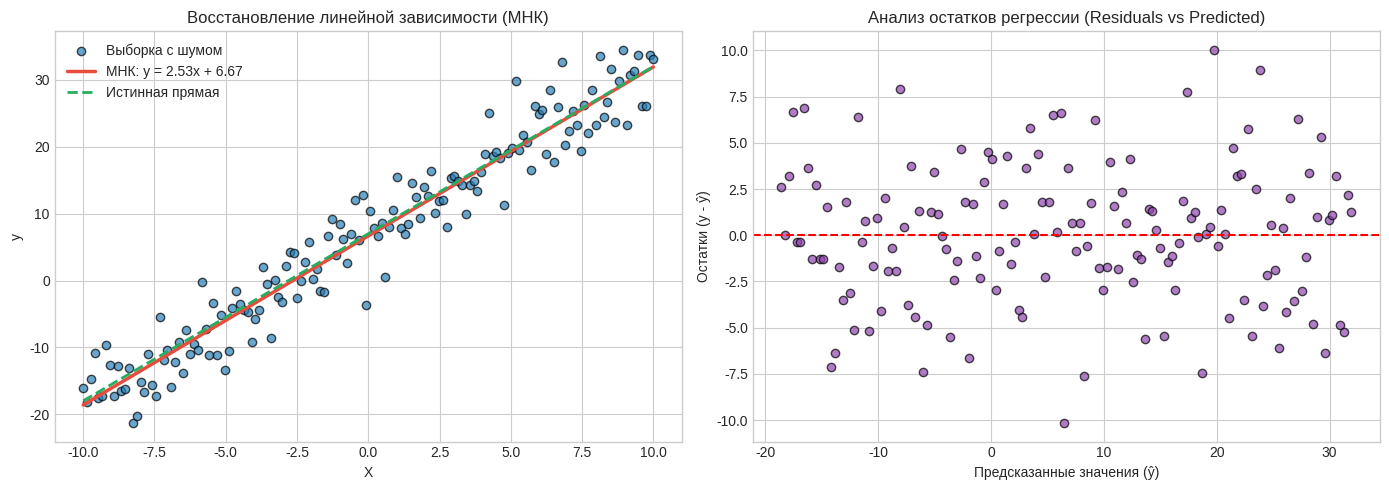

This figure's Python source:
import matplotlib.pyplot as plt
import numpy as np

# Настройка стиля визуализации
plt.style.use("seaborn-v0_8-whitegrid" if "seaborn-v0_8-whitegrid" in plt.style.available else "default")
plt.rcParams["figure.figsize"] = (12, 5)

class CustomLinearRegression:
    """
    Аналитическая линейная регрессия по методу наименьших квадратов (МНК).
    """
    def __init__(self, fit_intercept: bool = True):
        self.fit_intercept = fit_intercept
        self.weights = None
        self.intercept = None

    def fit(self, X: np.ndarray, y: np.ndarray):
        X = np.asarray(X, dtype=float)
        y = np.asarray(y, dtype=float).reshape(-1, 1)

        if X.ndim == 1:
            X = X.reshape(-1, 1)

        n_samples = X.shape[0]

        if self.fit_intercept:
            ones = np.ones((n_samples, 1))
            X_design = np.hstack([ones, X])
        else:
            X_design = X

        # Нормальное уравнение с псевдообратной матрицей
        w_optimal = np.linalg.pinv(X_design.T @ X_design) @ X_design.T @ y

        if self.fit_intercept:
            self.intercept = float(w_optimal[0, 0])
            self.weights = w_optimal[1:].flatten()
        else:
            self.intercept = 0.0
            self.weights = w_optimal.flatten()

        return self

    def predict(self, X: np.ndarray) -> np.ndarray:
        if self.weights is None:
            raise ValueError("Модель ещё не обучена. Сначала вызовите .fit().")

        X = np.asarray(X, dtype=float)
        if X.ndim == 1:
            X = X.reshape(-1, 1)

        return (X @ self.weights + self.intercept).ravel()

class RegressionMetrics:
    @staticmethod
    def mse(y_true: np.ndarray, y_pred: np.ndarray) -> float:
        y_true, y_pred = np.asarray(y_true), np.asarray(y_pred)
        return float(np.mean((y_true - y_pred) ** 2))

    @staticmethod
    def rmse(y_true: np.ndarray, y_pred: np.ndarray) -> float:
        return float(np.sqrt(RegressionMetrics.mse(y_true, y_pred)))

    @staticmethod
    def mae(y_true: np.ndarray, y_pred: np.ndarray) -> float:
        y_true, y_pred = np.asarray(y_true), np.asarray(y_pred)
        return float(np.mean(np.abs(y_true - y_pred)))

    @staticmethod
    def r2_score(y_true: np.ndarray, y_pred: np.ndarray) -> float:
        y_true, y_pred = np.asarray(y_true), np.asarray(y_pred)
        ss_res = np.sum((y_true - y_pred) ** 2)
        ss_tot = np.sum((y_true - np.mean(y_true)) ** 2)
        if ss_tot == 0:
            return 0.0
        return float(1.0 - (ss_res / ss_tot))

    @classmethod
    def print_report(cls, y_true: np.ndarray, y_pred: np.ndarray, title: str = "Оценка качества регрессии"):
        print(f"\n{'='*15} {title} {'='*15}")
        print(f"MSE:      {cls.mse(y_true, y_pred):.4f}")
        print(f"RMSE:     {cls.rmse(y_true, y_pred):.4f}")
        print(f"MAE:      {cls.mae(y_true, y_pred):.4f}")
        print(f"R² Score: {cls.r2_score(y_true, y_pred):.4f}")
        print(f"{'='*48}")

np.random.seed(42)

TRUE_W1 = 2.5
TRUE_W0 = 7.0
N_SAMPLES = 150

# Генерация данных
x = np.linspace(-10, 10, N_SAMPLES)
noise = np.random.normal(loc=0.0, scale=4.0, size=N_SAMPLES)
y = TRUE_W1 * x + TRUE_W0 + noise

# Обучение
model = CustomLinearRegression(fit_intercept=True)
model.fit(x, y)
y_pred = model.predict(x)

print(f"Истинные параметры:     w0 = {TRUE_W0:.2f}, w1 = {TRUE_W1:.2f}")
print(f"Восстановленные веса:   w0 = {model.intercept:.4f}, w1 = {model.weights[0]:.4f}")

RegressionMetrics.print_report(y, y_pred)

fig, axes = plt.subplots(1, 2, figsize=(14, 5))

# 1. График восстановления зависимости
axes[0].scatter(x, y, color="#2980b9", alpha=0.7, edgecolors="k", label="Выборка с шумом")
axes[0].plot(x, y_pred, color="#e74c3c", linewidth=2.5, label=f"МНК: y = {model.weights[0]:.2f}x + {model.intercept:.2f}")
axes[0].plot(x, TRUE_W1 * x + TRUE_W0, color="#27ae60", linestyle="--", linewidth=2, label="Истинная прямая")
axes[0].set_title("Восстановление линейной зависимости (МНК)")
axes[0].set_xlabel("X")
axes[0].set_ylabel("y")
axes[0].legend()

# 2. График остатков (Residuals)
residuals = y - y_pred
axes[1].scatter(y_pred, residuals, color="#8e44ad", alpha=0.7, edgecolors="k")
axes[1].axhline(0, color="red", linestyle="--", linewidth=1.5)
axes[1].set_title("Анализ остатков регрессии (Residuals vs Predicted)")
axes[1].set_xlabel("Предсказанные значения (ŷ)")
axes[1].set_ylabel("Остатки (y - ŷ)")

plt.tight_layout()
plt.show()
